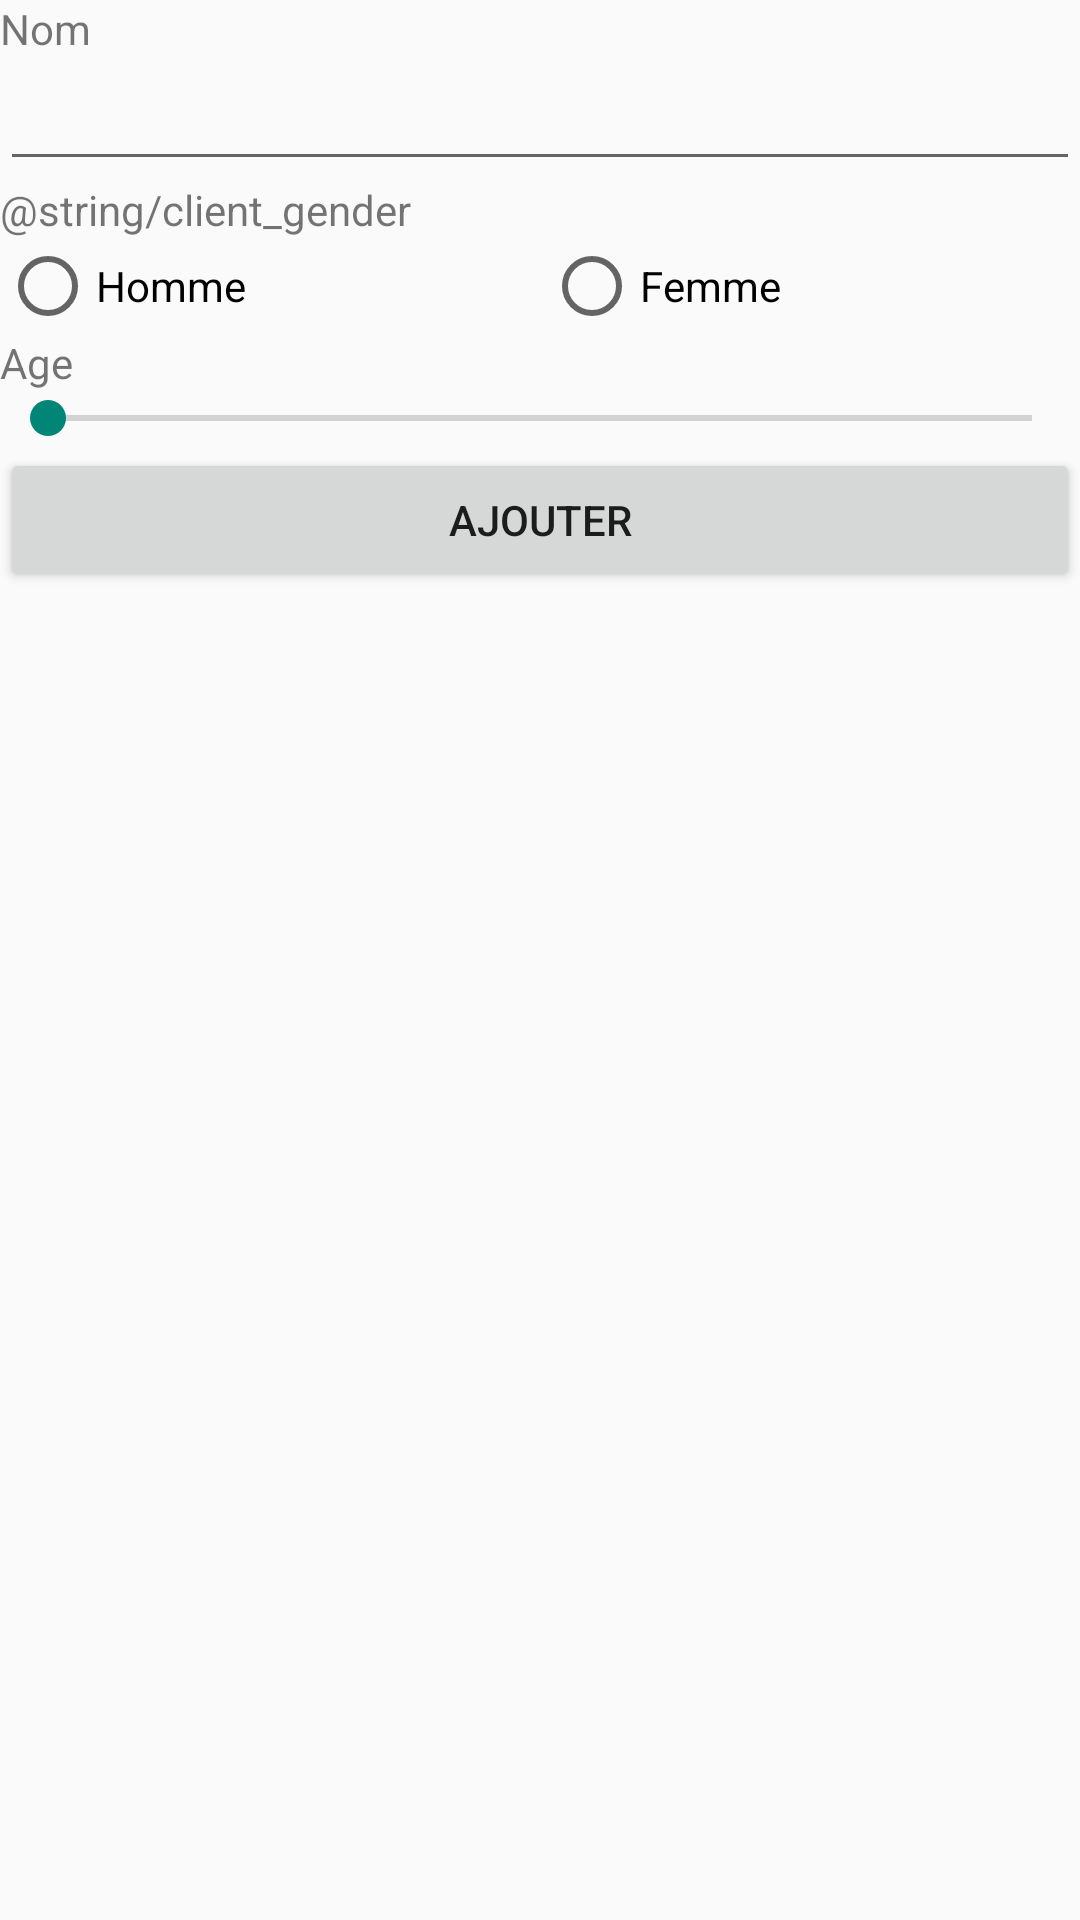

Layout XML and referenced resources for this Android screen:
<!-- AndroidManifest.xml: application theme Theme.GestionClientMIN12025 -->
<!-- res/layout/activity_add_client.xml -->
<?xml version="1.0" encoding="utf-8"?>
<LinearLayout xmlns:android="http://schemas.android.com/apk/res/android"
    xmlns:app="http://schemas.android.com/apk/res-auto"
    xmlns:tools="http://schemas.android.com/tools"
    android:id="@+id/main"
    android:layout_width="match_parent"
    android:layout_height="match_parent"
    android:orientation="vertical"
    tools:context=".AddClientActivity">

    <TextView
        android:layout_width="wrap_content"
        android:layout_height="wrap_content"
        android:text="@string/client_last_name_label"
/>

    <EditText
        android:id="@+id/client_last_name_edittext"
        android:layout_width="match_parent"
        android:layout_height="wrap_content"/>

    <TextView
        android:layout_width="wrap_content"
        android:layout_height="wrap_content"
        android:text="@string/client_gender"
        />

    <RadioGroup
        android:id="@+id/client_gender_radiogroup"
        android:layout_width="match_parent"
        android:layout_height="wrap_content"
        android:orientation="horizontal">

        <RadioButton
            android:layout_weight="1"
            android:id="@+id/client_gender_man_radiobutton"
            android:text="Homme"
            android:layout_width="wrap_content"
            android:layout_height="wrap_content">
        </RadioButton>
        <RadioButton
            android:layout_weight="1"
            android:id="@+id/client_gender_woman_radiobutton"
            android:text="Femme"
            android:layout_width="wrap_content"
            android:layout_height="wrap_content">
        </RadioButton>
    </RadioGroup>

    <TextView
        android:layout_width="wrap_content"
        android:layout_height="wrap_content"
        android:text="Age" />

    <LinearLayout
        android:layout_width="match_parent"
        android:layout_height="wrap_content">

        <TextView
            android:id="@+id/client_age_textview"
            tools:text="34"
            android:layout_width="wrap_content"
            android:layout_height="wrap_content" />

        <SeekBar
            android:id="@+id/client_age_seekbar"
            tools:progress="48"
            android:layout_width="match_parent"
            android:layout_height="wrap_content" />

    </LinearLayout>

    <Button
        android:id="@+id/add_client_button"
        android:text="@string/add_client"
        android:layout_width="match_parent"
        android:layout_height="wrap_content" />
</LinearLayout>
<!-- resources referenced by this layout -->
<resources>
  <string name="add_client">Ajouter</string>
  <string name="client_last_name_label">Nom</string>
  <style name="Theme.GestionClientMIN12025" parent="Base.Theme.GestionClientMIN12025" />
  <style name="Base.Theme.GestionClientMIN12025" parent="Theme.AppCompat.DayNight.DarkActionBar">
          
          
      </style>
</resources>
